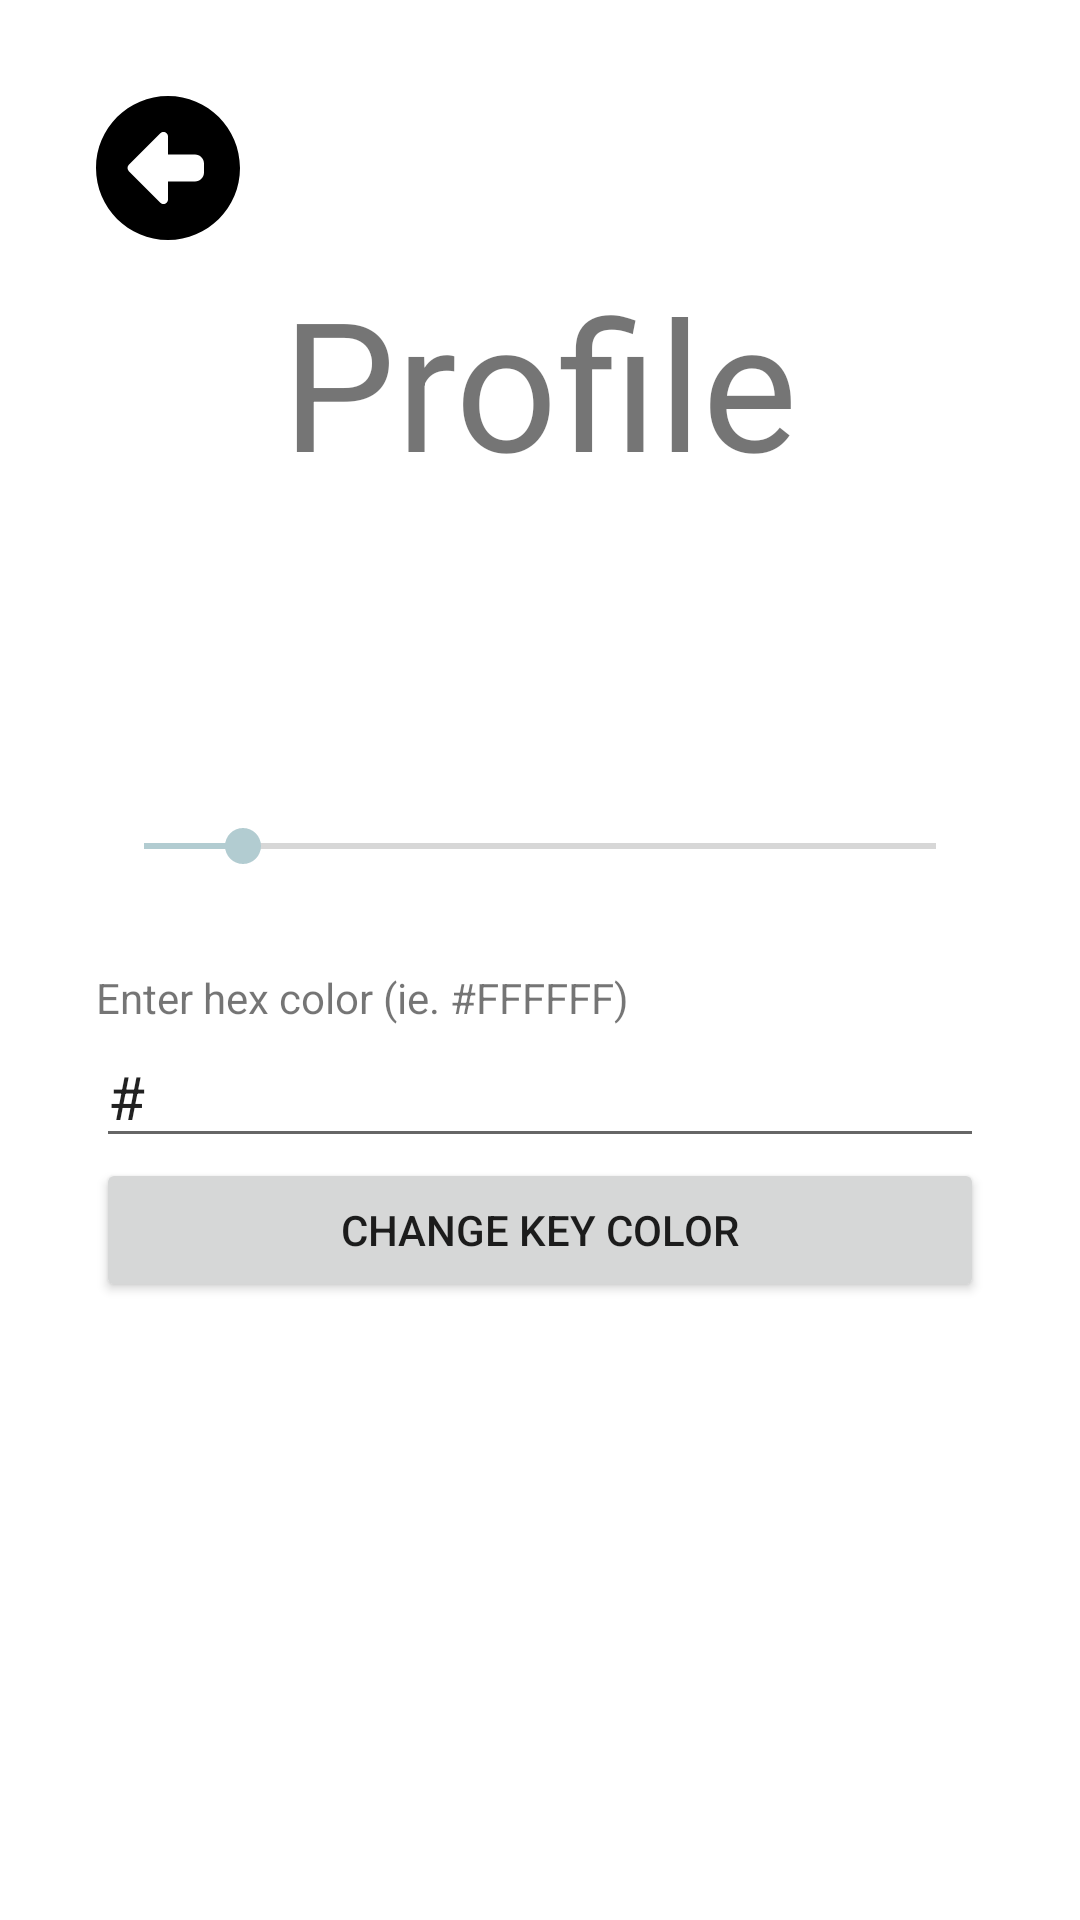

This screen was rendered from an Android layout file. Write that file and the resources it references.
<!-- AndroidManifest.xml: application theme Theme.TidbitAStudyApp -->
<!-- res/layout/activity_profile.xml -->
<?xml version="1.0" encoding="utf-8"?>
<androidx.constraintlayout.widget.ConstraintLayout xmlns:android="http://schemas.android.com/apk/res/android"
    xmlns:app="http://schemas.android.com/apk/res-auto"
    xmlns:tools="http://schemas.android.com/tools"
    android:layout_width="match_parent"
    android:layout_height="match_parent"
    tools:context=".ProfileActivity">

    <LinearLayout
        android:id="@+id/linearLayout2"
        android:layout_width="match_parent"
        android:layout_height="wrap_content"
        android:layout_marginBottom="32dp"
        android:orientation="vertical"
        app:layout_constraintBottom_toBottomOf="parent"
        app:layout_constraintEnd_toEndOf="parent"
        app:layout_constraintStart_toStartOf="parent"
        app:layout_constraintTop_toBottomOf="@+id/back_button_on_profile">

        <TextView
            android:id="@+id/light_threshold_text"
            android:layout_width="match_parent"
            android:layout_height="wrap_content"
            android:layout_marginStart="32dp"
            android:layout_marginEnd="32dp" />

        <SeekBar
            android:id="@+id/light_threshold_seekbar"
            android:layout_width="match_parent"
            android:layout_height="wrap_content"
            android:layout_marginStart="32dp"
            android:layout_marginEnd="32dp"
            android:max="40000"
            android:progress="5000" />

        <TextView
            android:id="@+id/color_text_view"
            android:layout_width="match_parent"
            android:layout_height="wrap_content"
            android:layout_marginStart="32dp"
            android:layout_marginTop="32dp"
            android:layout_marginEnd="32dp"
            android:text="Enter hex color (ie. #FFFFFF)" />

        <EditText
            android:id="@+id/color_plain_text_view"
            android:layout_width="match_parent"
            android:layout_height="wrap_content"
            android:layout_marginStart="32dp"
            android:layout_marginEnd="32dp"
            android:ems="10"
            android:inputType="textPersonName"
            android:text="#"
            android:textSize="20sp" />

        <Button
            android:id="@+id/key_color_change_button"
            android:layout_width="match_parent"
            android:layout_height="wrap_content"
            android:layout_marginStart="32dp"
            android:layout_marginEnd="32dp"
            android:onClick="onColorChangeClick"
            android:text="Change Key Color" />

    </LinearLayout>

    <ImageView
        android:id="@+id/back_button_on_profile"
        android:layout_width="48dp"
        android:layout_height="48dp"
        android:layout_marginStart="32dp"
        android:layout_marginTop="32dp"
        android:contentDescription="@string/back_button"
        android:onClick="onBackPressed"
        app:layout_constraintStart_toStartOf="parent"
        app:layout_constraintTop_toTopOf="parent"
        app:srcCompat="@drawable/back_button" />

    <TextView
        android:id="@+id/profile_title_textview"
        android:layout_width="wrap_content"
        android:layout_height="wrap_content"
        android:layout_marginStart="32dp"
        android:layout_marginEnd="32dp"
        android:text="Profile"
        android:textSize="60sp"
        app:layout_constraintBottom_toTopOf="@+id/linearLayout2"
        app:layout_constraintEnd_toEndOf="parent"
        app:layout_constraintStart_toStartOf="parent"
        app:layout_constraintTop_toTopOf="parent" />
</androidx.constraintlayout.widget.ConstraintLayout>
<!-- resources referenced by this layout -->
<resources>
  <!-- drawable back_button (drawable-night) -->
  <vector xmlns:android="http://schemas.android.com/apk/res/android"
      android:width="512dp"
      android:height="512dp"
      android:viewportWidth="512"
      android:viewportHeight="512">
    <path
        android:fillColor="#FFFFFF"
        android:pathData="M512,256C512,114.6 397.4,0 256,0S0,114.6 0,256S114.6,512 256,512s256,-114.6 256,-256zM116.7,244.7l112,-112c4.6,-4.6 11.5,-5.9 17.4,-3.5s9.9,8.3 9.9,14.8l0,64 96,0c17.7,0 32,14.3 32,32l0,32c0,17.7 -14.3,32 -32,32l-96,0 0,64c0,6.5 -3.9,12.3 -9.9,14.8s-12.9,1.1 -17.4,-3.5l-112,-112c-6.2,-6.2 -6.2,-16.4 0,-22.6z"/>
  </vector>
  <style name="Theme.TidbitAStudyApp" parent="Theme.MaterialComponents.DayNight.DarkActionBar">
          
          <item name="colorPrimary">@color/olive_500</item>
          <item name="colorPrimaryVariant">@color/olive_700</item>
          <item name="colorOnPrimary">@color/white</item>
          
          <item name="colorSecondary">@color/blue_200</item>
          <item name="colorSecondaryVariant">@color/blue_700</item>
          <item name="colorOnSecondary">@color/black</item>
          
          <item name="android:statusBarColor">?attr/colorPrimaryVariant</item>
          
      </style>
  <color name="olive_500">#76886F</color>
  <color name="olive_700">#4E5551</color>
  <color name="white">#FFFFFFFF</color>
  <color name="blue_200">#B2CCD1</color>
  <color name="blue_700">#556D71</color>
  <color name="black">#FF000000</color>
</resources>
